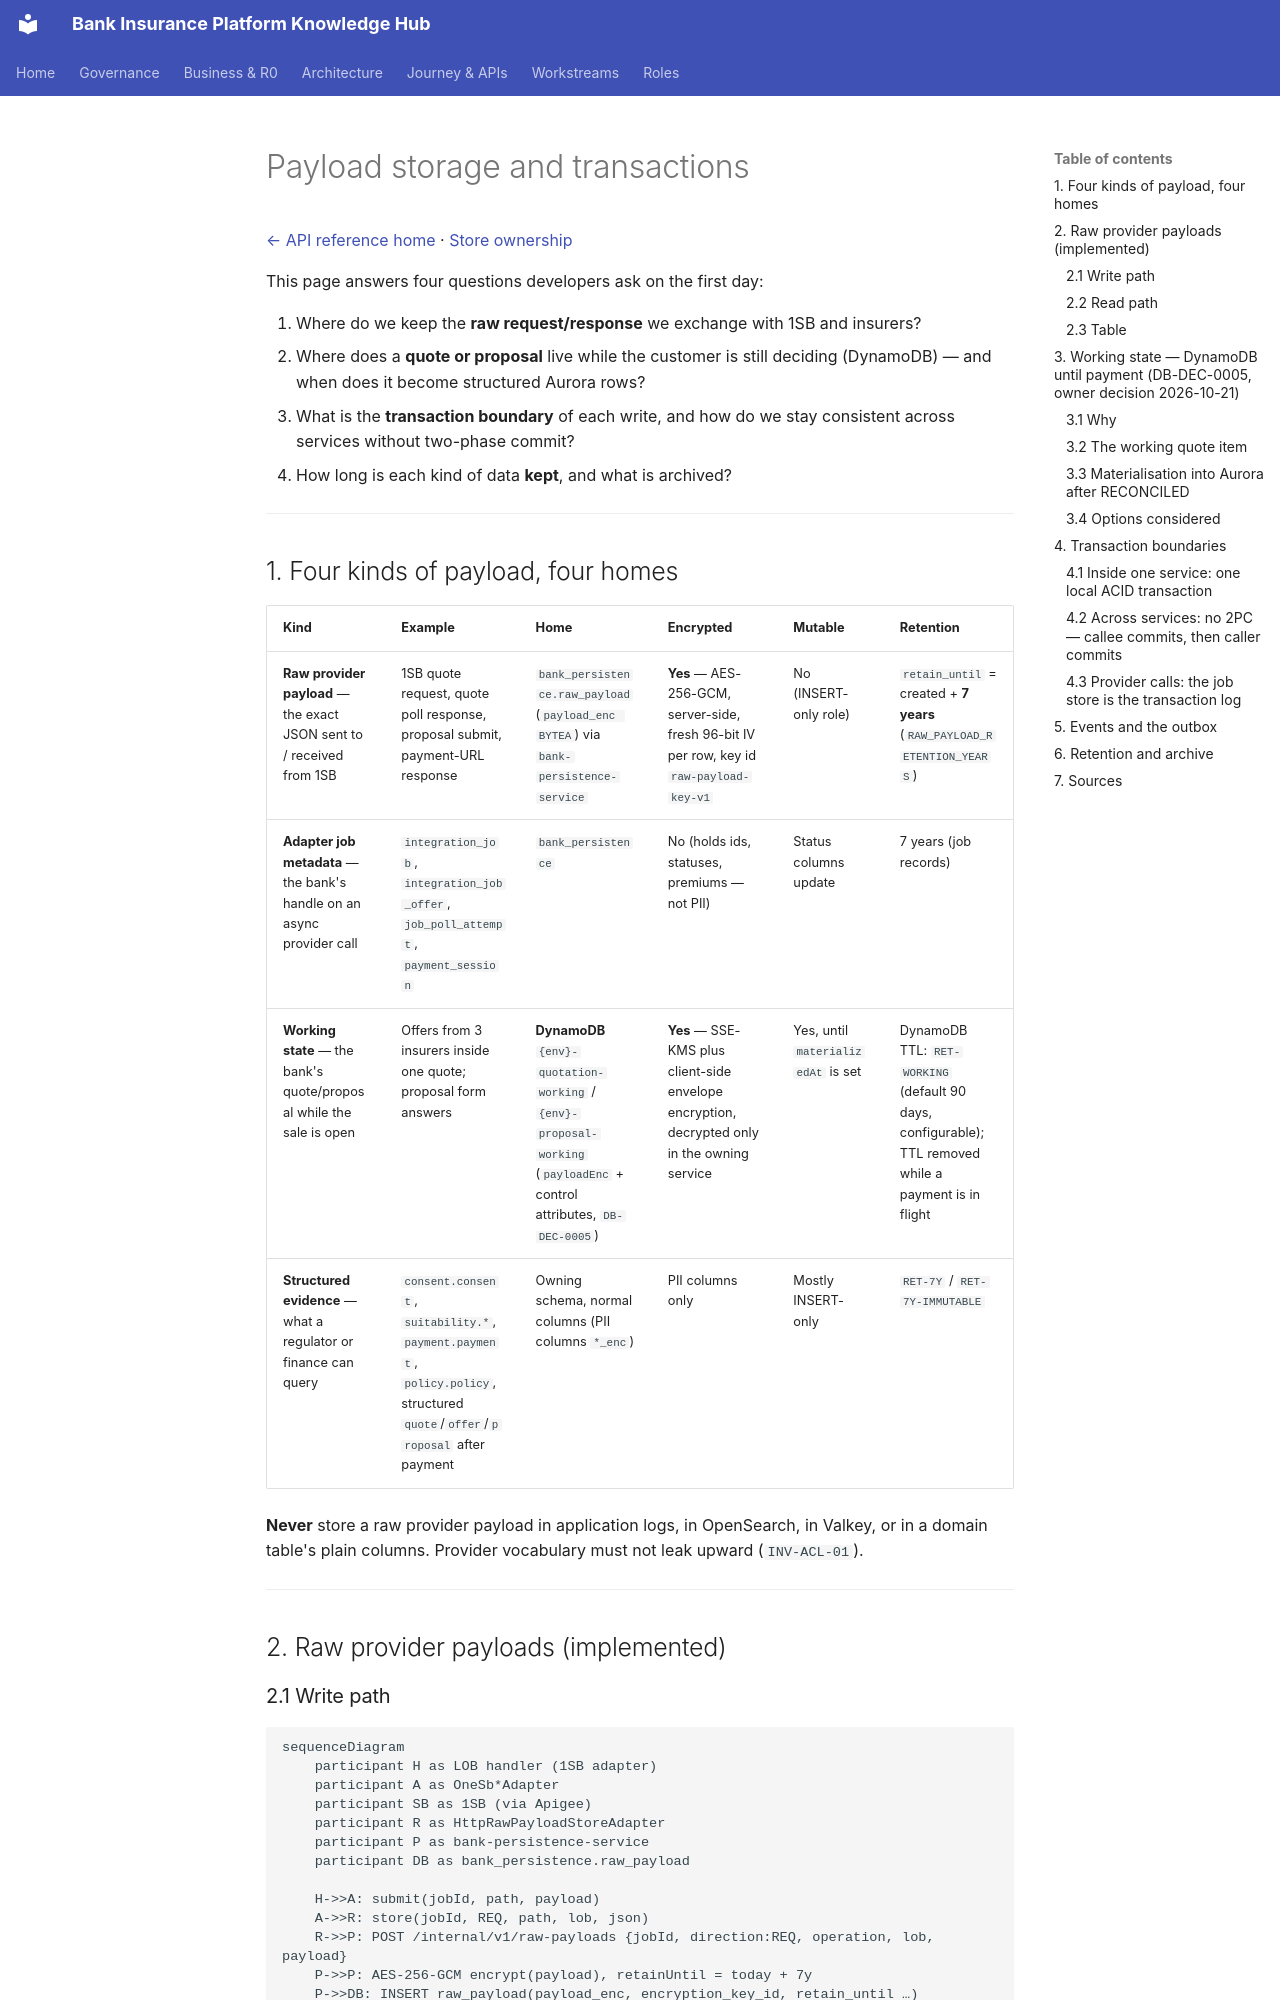

repository: Mahesh38/bank-insurance-platform · page: platform/api-reference/data/payload-storage-and-transactions/index.html · generator: mkdocs

# Payload storage and transactions

[← API reference home](../README.md) · [Store ownership](./store-ownership.md)

This page answers four questions developers ask on the first day:

1. Where do we keep the **raw request/response** we exchange with 1SB and insurers?
2. Where does a **quote or proposal** live while the customer is still deciding (DynamoDB) — and when
   does it become structured Aurora rows?
3. What is the **transaction boundary** of each write, and how do we stay consistent across
   services without two-phase commit?
4. How long is each kind of data **kept**, and what is archived?

---

## 1. Four kinds of payload, four homes

| Kind | Example | Home | Encrypted | Mutable | Retention |
|---|---|---|---|---|---|
| **Raw provider payload** — the exact JSON sent to / received from 1SB | 1SB quote request, quote poll response, proposal submit, payment-URL response | `bank_persistence.raw_payload` (`payload_enc BYTEA`) via `bank-persistence-service` | **Yes** — AES-256-GCM, server-side, fresh 96-bit IV per row, key id `raw-payload-key-v1` | No (INSERT-only role) | `retain_until` = created + **7 years** (`RAW_PAYLOAD_RETENTION_YEARS`) |
| **Adapter job metadata** — the bank's handle on an async provider call | `integration_job`, `integration_job_offer`, `job_poll_attempt`, `payment_session` | `bank_persistence` | No (holds ids, statuses, premiums — not PII) | Status columns update | 7 years (job records) |
| **Working state** — the bank's quote/proposal while the sale is open | Offers from 3 insurers inside one quote; proposal form answers | **DynamoDB** `{env}-quotation-working` / `{env}-proposal-working` (`payloadEnc` + control attributes, `DB-DEC-0005`) | **Yes** — SSE-KMS plus client-side envelope encryption, decrypted only in the owning service | Yes, until `materializedAt` is set | DynamoDB TTL: `RET-WORKING` (default 90 days, configurable); TTL removed while a payment is in flight |
| **Structured evidence** — what a regulator or finance can query | `consent.consent`, `suitability.*`, `payment.payment`, `policy.policy`, structured `quote`/`offer`/`proposal` after payment | Owning schema, normal columns (PII columns `*_enc`) | PII columns only | Mostly INSERT-only | `RET-7Y` / `RET-7Y-IMMUTABLE` |

**Never** store a raw provider payload in application logs, in OpenSearch, in Valkey, or in a
domain table's plain columns. Provider vocabulary must not leak upward (`INV-ACL-01`).

---

## 2. Raw provider payloads (implemented)
